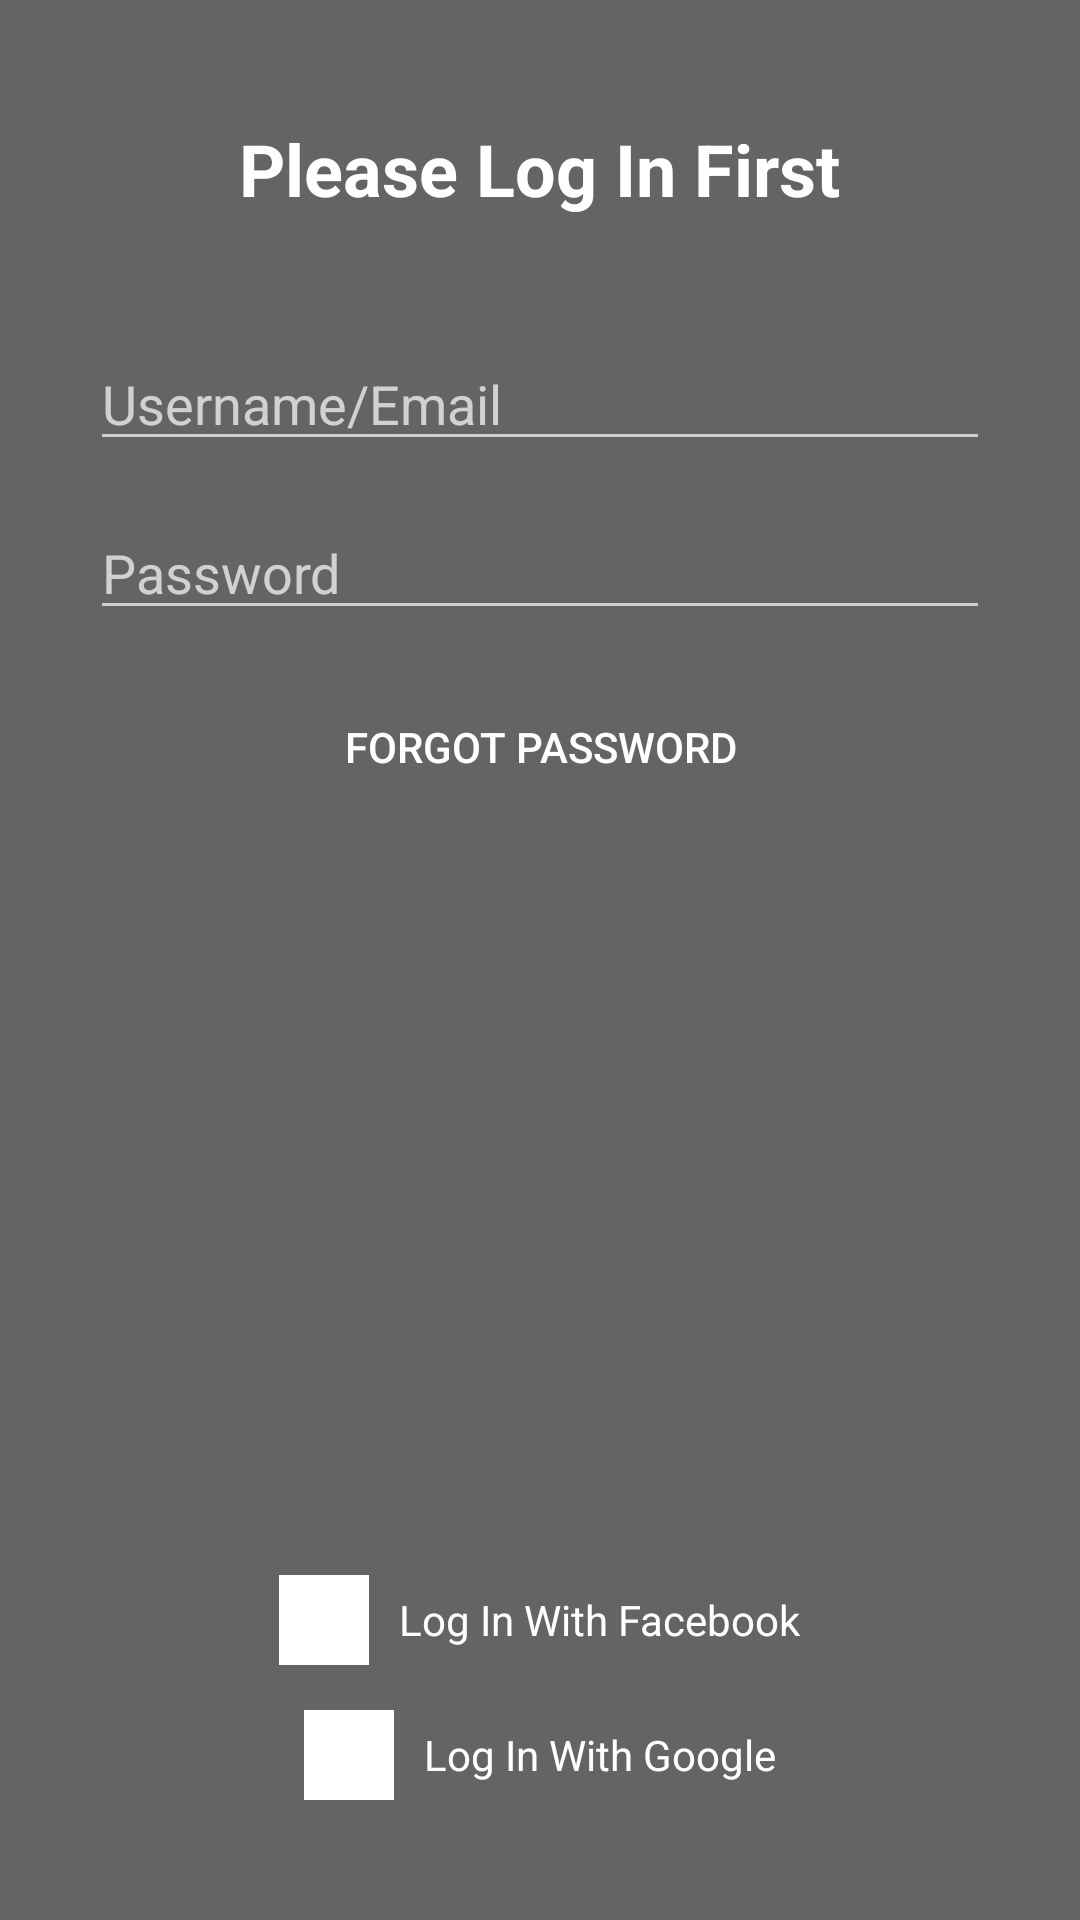

This screen was rendered from an Android layout file. Write that file and the resources it references.
<!-- AndroidManifest.xml: application theme AppTheme -->
<!-- res/layout/fragment_login.xml -->
<RelativeLayout xmlns:android="http://schemas.android.com/apk/res/android"
				xmlns:tools="http://schemas.android.com/tools"
				android:layout_width="match_parent"
				android:layout_height="match_parent"
				android:theme="@style/Theme.AppCompat"
				tools:context=".MainActivity$PlaceholderFragment">

	<ImageView
		android:id="@+id/background"
		android:layout_width="match_parent"
		android:layout_height="match_parent"
		android:scaleType="centerCrop"
		android:src="@drawable/background_login"/>

	<View
		android:layout_width="match_parent"
		android:layout_height="match_parent"
		android:background="@color/dim_filter"/>

	<LinearLayout
		android:layout_width="match_parent"
		android:layout_height="match_parent"
		android:gravity="center_horizontal"
		android:layout_marginLeft="30dp"
		android:layout_marginRight="30dp"
		android:orientation="vertical">

		<TextView
			android:layout_width="wrap_content"
			android:layout_height="wrap_content"
			android:layout_marginTop="40dp"
			android:text="Please Log In First"
			android:textSize="24sp"
			android:textStyle="bold"
			android:textColor="#fff"/>

		<EditText
			android:id="@+id/form_user"
			android:layout_width="match_parent"
			android:layout_height="wrap_content"
			android:layout_marginTop="40dp"
			android:hint="Username/Email"/>

		<EditText
			android:id="@+id/form_password"
			android:layout_width="match_parent"
			android:layout_height="wrap_content"
			android:layout_marginTop="15dp"
			android:password="true"
			android:hint="Password"/>

		<Button
			android:layout_width="wrap_content"
			android:layout_height="wrap_content"
			android:layout_marginTop="15dp"
			android:text="Forgot Password"
			android:background="#0000"/>
	
		<View
			android:layout_width="wrap_content"
			android:layout_height="0dp"
			android:layout_weight="1"/>

		<LinearLayout
			android:layout_width="wrap_content"
			android:layout_height="wrap_content"
			android:gravity="center_vertical"
			android:orientation="horizontal">

			<ImageView
				android:layout_width="30dp"
				android:layout_height="30dp"
				android:src="#fff"/>

			<TextView
				android:layout_width="wrap_content"
				android:layout_height="wrap_content"
				android:layout_marginLeft="10dp"
				android:text="Log In With Facebook"
				android:textColor="#fff"/>

		</LinearLayout>

		<LinearLayout
			android:layout_width="wrap_content"
			android:layout_height="wrap_content"
			android:layout_marginTop="15dp"
			android:layout_marginBottom="40dp"
			android:gravity="center_vertical"
			android:orientation="horizontal">

			<ImageView
				android:layout_width="30dp"
				android:layout_height="30dp"
				android:src="#fff"/>

			<TextView
				android:layout_width="wrap_content"
				android:layout_height="wrap_content"
				android:layout_marginLeft="10dp"
				android:text="Log In With Google"
				android:textColor="#fff"/>

		</LinearLayout>




	</LinearLayout>

</RelativeLayout>
<!-- resources referenced by this layout -->
<resources>
  <color name="dim_filter">#99000000</color>
  <style name="AppTheme" parent="@style/Theme.AppCompat.Light.NoActionBar">
  		
  		<item name="colorPrimary">@color/colorPrimaryDefault</item>
  		<item name="colorPrimaryDark">@color/colorPrimaryDark</item>
  		<item name="colorAccent">@color/colorAccent</item>
  		<item name="colorButtonNormal">#FABF2C</item>
  	</style>
  <color name="colorPrimaryDefault">#3F51B5</color>
  <color name="colorPrimaryDark">#303F9F</color>
  <color name="colorAccent">#FFCB2E</color>
</resources>
